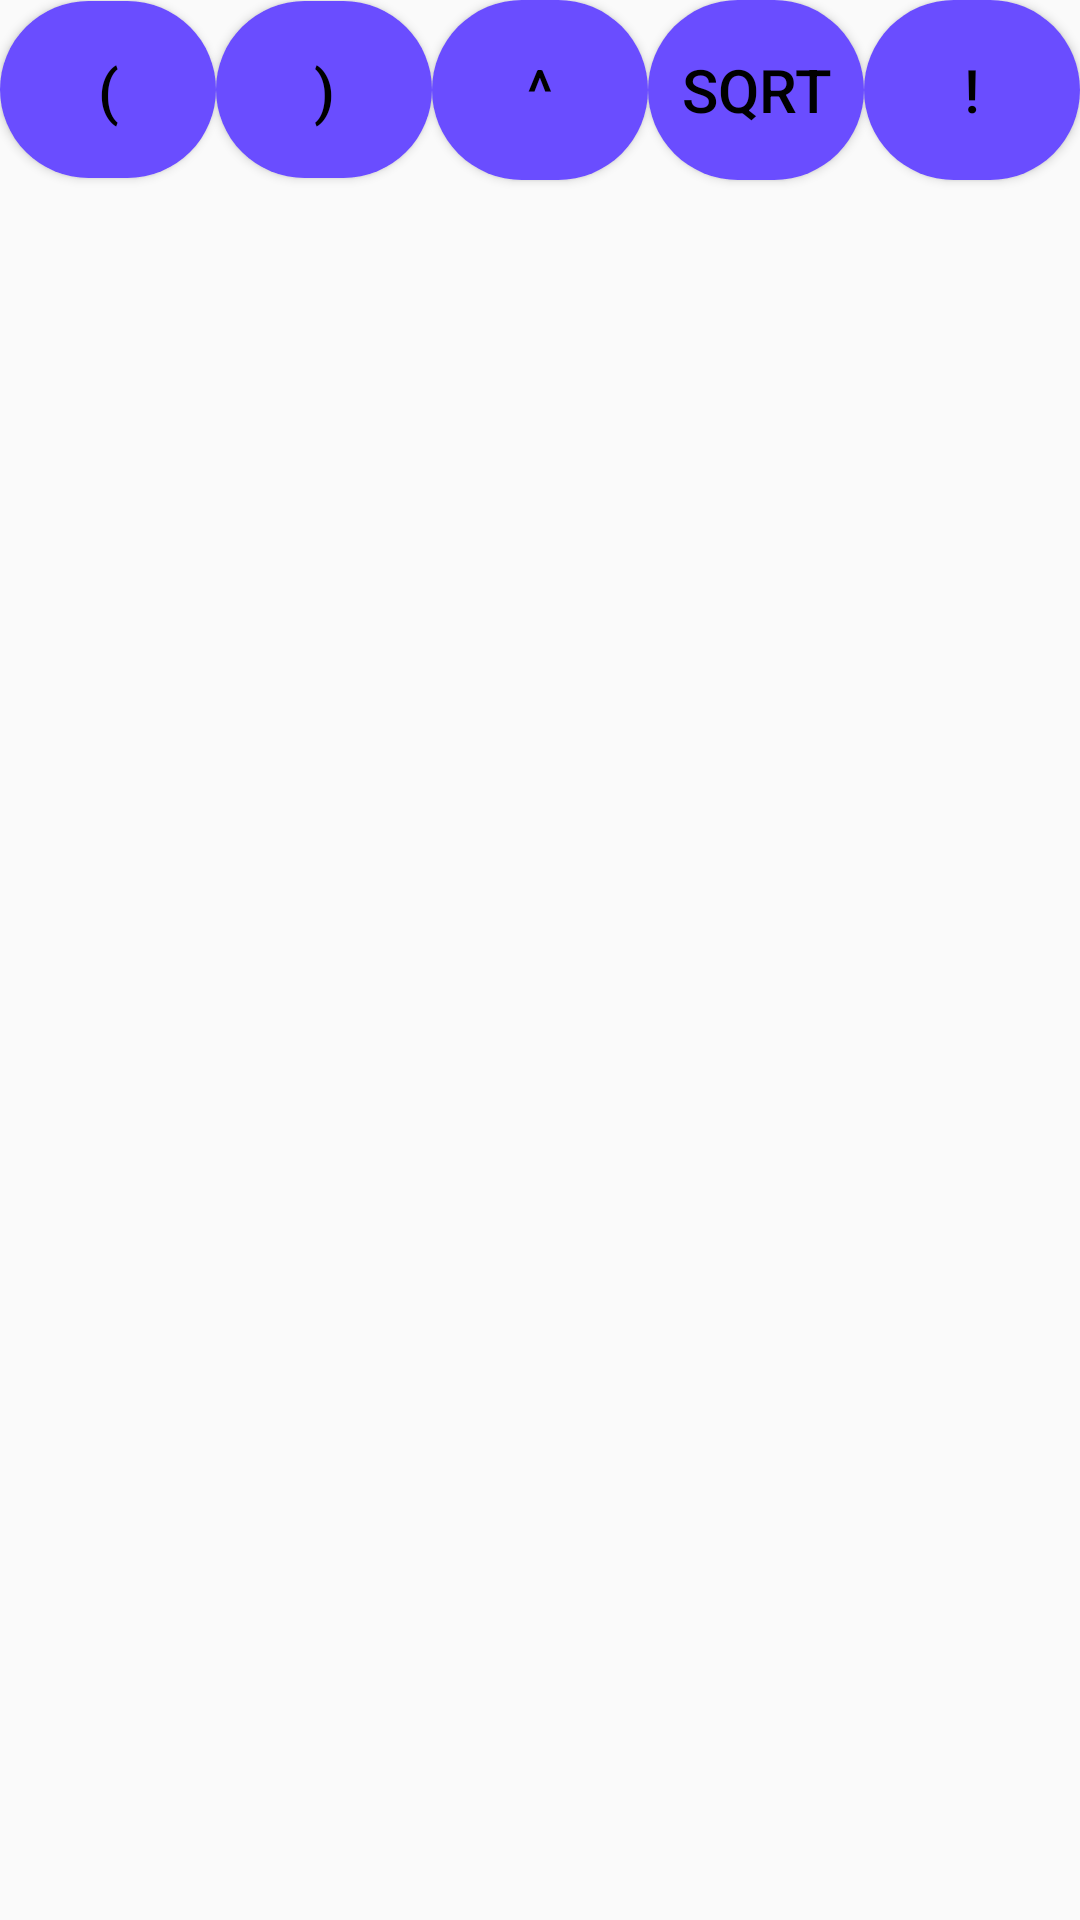

Here is an Android app screen rendered from its layout file. Give the layout XML and the strings, colors and styles it references.
<!-- AndroidManifest.xml: application theme Theme.MyCalculator -->
<!-- res/layout/fragment_my_cal.xml -->
<?xml version="1.0" encoding="utf-8"?>
<FrameLayout xmlns:android="http://schemas.android.com/apk/res/android"
    xmlns:tools="http://schemas.android.com/tools"
    android:layout_width="match_parent"
    android:layout_height="match_parent"
    tools:context=".MyCal">

    <LinearLayout
        android:layout_width="match_parent"
        android:layout_height="74dp"
        android:orientation="horizontal">

        <Button
            android:layout_width="0dp"
            android:layout_height="59dp"
            android:layout_weight="1"
            android:background="@drawable/custombutton2"
            android:text="("
            android:textColor="@color/black"
            android:textSize="20dp"
            android:onClick="para1" />

        <Button
            android:layout_width="0dp"
            android:layout_height="59dp"
            android:layout_weight="1"
            android:background="@drawable/custombutton2"
            android:text=")"
            android:textColor="@color/black"
            android:textSize="20dp"
            android:onClick="para2"/>

        <Button
            android:layout_width="0dp"
            android:layout_height="60dp"
            android:layout_weight="1"
            android:background="@drawable/custombutton2"
            android:text="^"
            android:textColor="@color/black"
            android:textSize="20dp"
            android:onClick="power"/>

        <Button
            android:layout_width="0dp"
            android:layout_height="60dp"
            android:layout_weight="1"
            android:background="@drawable/custombutton2"
            android:text="sqrt"
            android:textColor="@color/black"
            android:textSize="20dp"
            android:onClick="sqrt"/>

        <Button
            android:layout_width="0dp"
            android:layout_height="60dp"
            android:layout_weight="1"
            android:background="@drawable/custombutton2"
            android:text="!"
            android:textColor="@color/black"
            android:textSize="20dp"
            android:onClick="factorial"/>

    </LinearLayout>
</FrameLayout>
<!-- resources referenced by this layout -->
<resources>
  <!-- drawable custombutton2 (drawable) -->
  <?xml version="1.0" encoding="utf-8"?>
  <selector xmlns:android="http://schemas.android.com/apk/res/android">
      <item>
          <shape android:shape="rectangle">
              <corners android:radius="1000dp"/>
              <solid android:color="#6A4DFF"/>
          </shape>
      </item>
  </selector>
  <style name="Theme.MyCalculator" parent="Theme.AppCompat.Light.DarkActionBar">
          
          <item name="colorPrimary">@color/white</item>
          <item name="colorPrimaryVariant">@color/purple_700</item>
          <item name="colorOnPrimary">@color/white</item>
          
          <item name="colorSecondary">@color/teal_200</item>
          <item name="colorSecondaryVariant">@color/teal_700</item>
          <item name="colorOnSecondary">@color/black</item>
          
          <item name="android:statusBarColor" tools:targetApi="l">?attr/colorPrimaryVariant</item>
          
      </style>
  <!-- not gathered from this repository: default colours our renderer supplied (Android Studio template values) -->
  <color name="purple_700">#FF3700B3</color>
  <color name="teal_200">#FF03DAC5</color>
  <color name="teal_700">#FF018786</color>
  <color name="black">#FF000000</color>
  <color name="white">#FFFFFFFF</color>
</resources>
